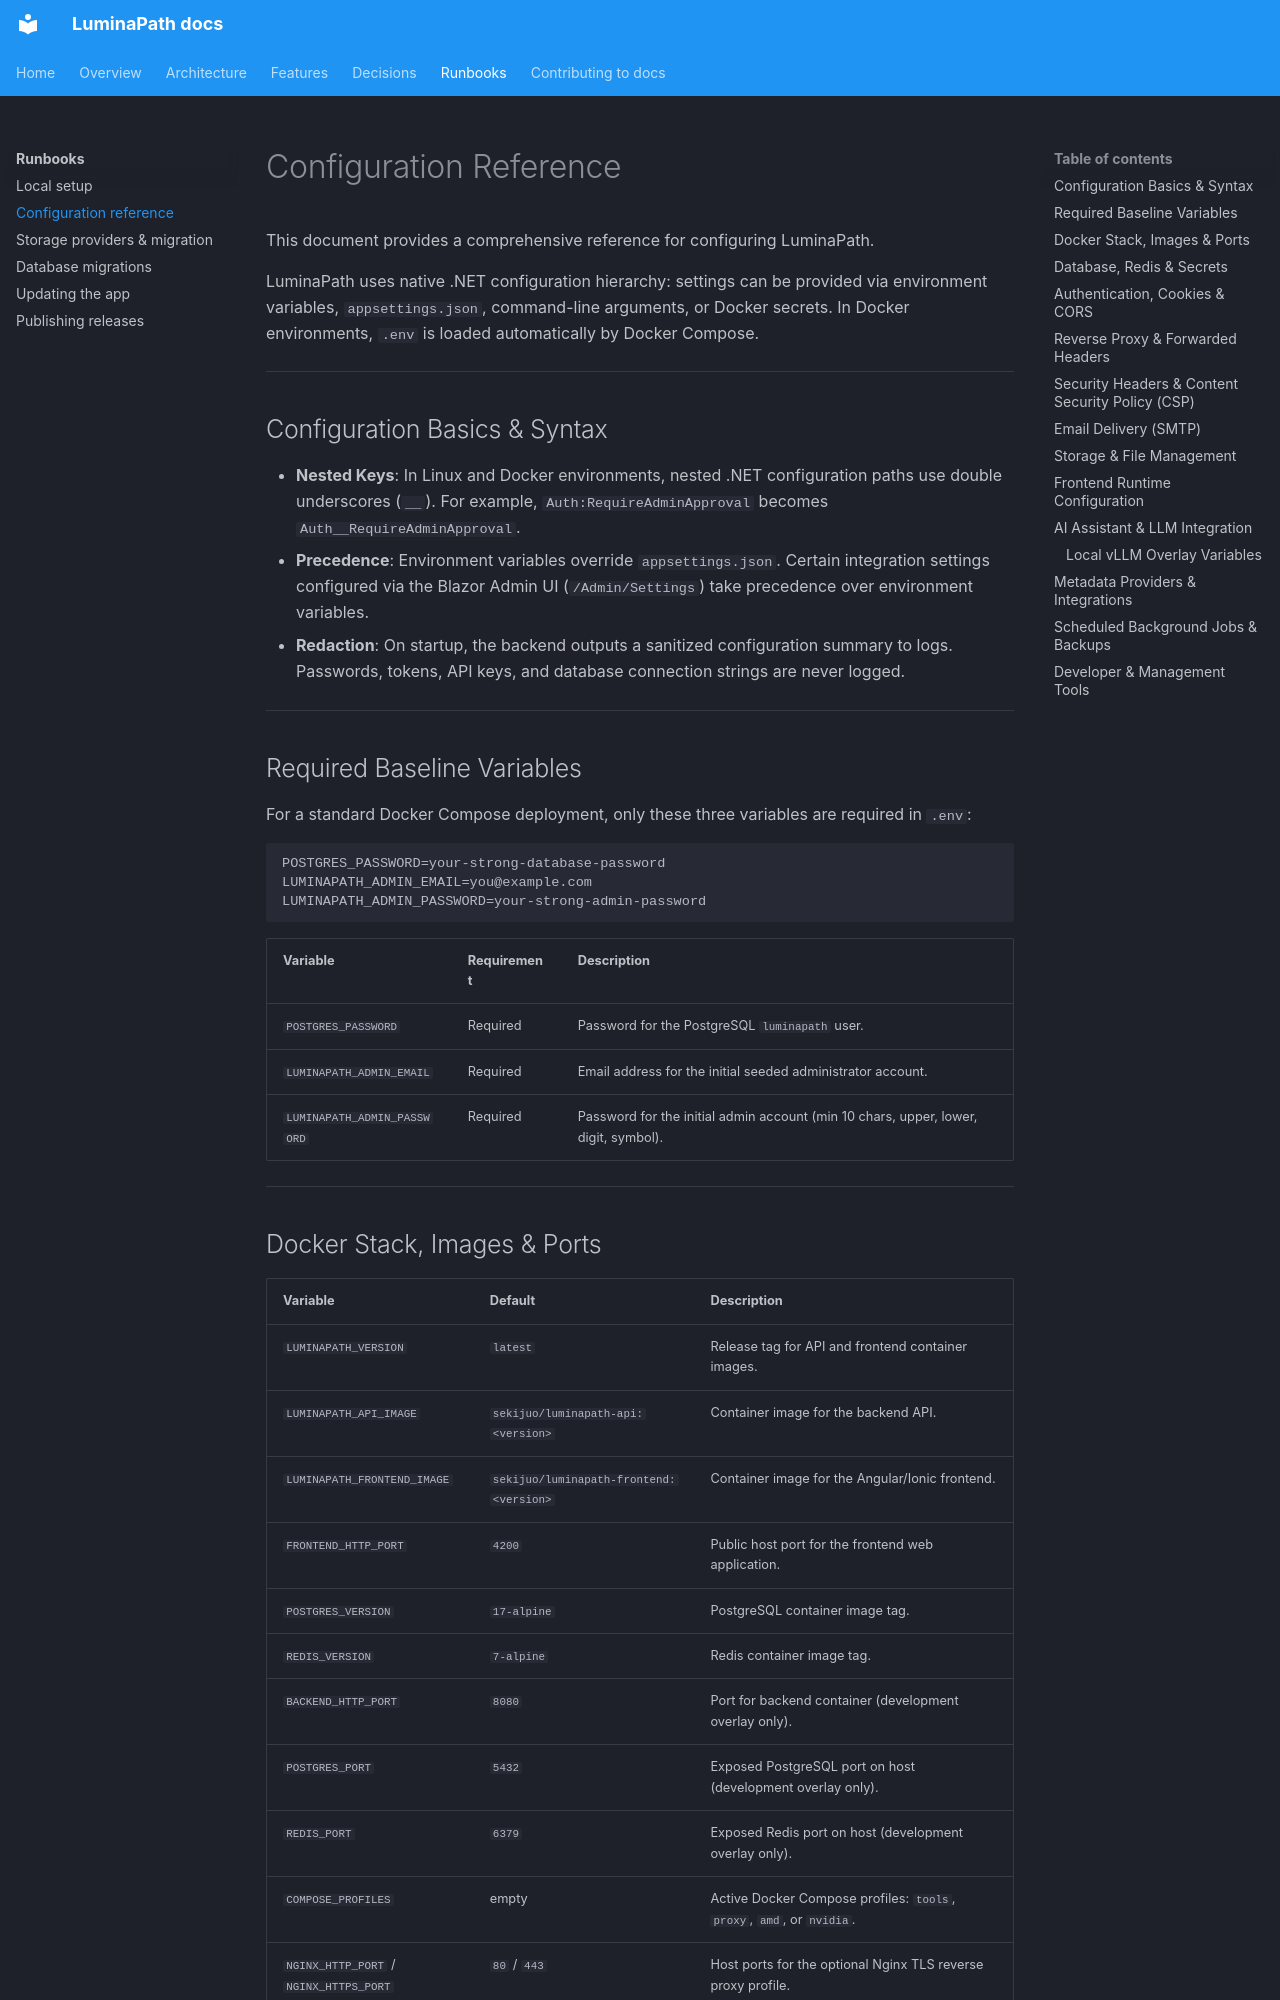

repository: dominictosku/LuminaPath · page: 05-runbooks/configuration/index.html · generator: mkdocs

# Configuration Reference

This document provides a comprehensive reference for configuring LuminaPath.

LuminaPath uses native .NET configuration hierarchy: settings can be provided via environment variables, `appsettings.json`, command-line arguments, or Docker secrets. In Docker environments, `.env` is loaded automatically by Docker Compose.

---

## Configuration Basics & Syntax

- **Nested Keys**: In Linux and Docker environments, nested .NET configuration paths use double underscores (`__`). For example, `Auth:RequireAdminApproval` becomes `Auth__RequireAdminApproval`.
- **Precedence**: Environment variables override `appsettings.json`. Certain integration settings configured via the Blazor Admin UI (`/Admin/Settings`) take precedence over environment variables.
- **Redaction**: On startup, the backend outputs a sanitized configuration summary to logs. Passwords, tokens, API keys, and database connection strings are never logged.

---

## Required Baseline Variables

For a standard Docker Compose deployment, only these three variables are required in `.env`:

```dotenv
POSTGRES_PASSWORD=your-strong-database-password
LUMINAPATH_ADMIN_EMAIL=you@example.com
LUMINAPATH_ADMIN_PASSWORD=your-strong-admin-password
```

| Variable | Requirement | Description |
|---|---|---|
| `POSTGRES_PASSWORD` | Required | Password for the PostgreSQL `luminapath` user. |
| `LUMINAPATH_ADMIN_EMAIL` | Required | Email address for the initial seeded administrator account. |
| `LUMINAPATH_ADMIN_PASSWORD` | Required | Password for the initial admin account (min 10 chars, upper, lower, digit, symbol). |

---
